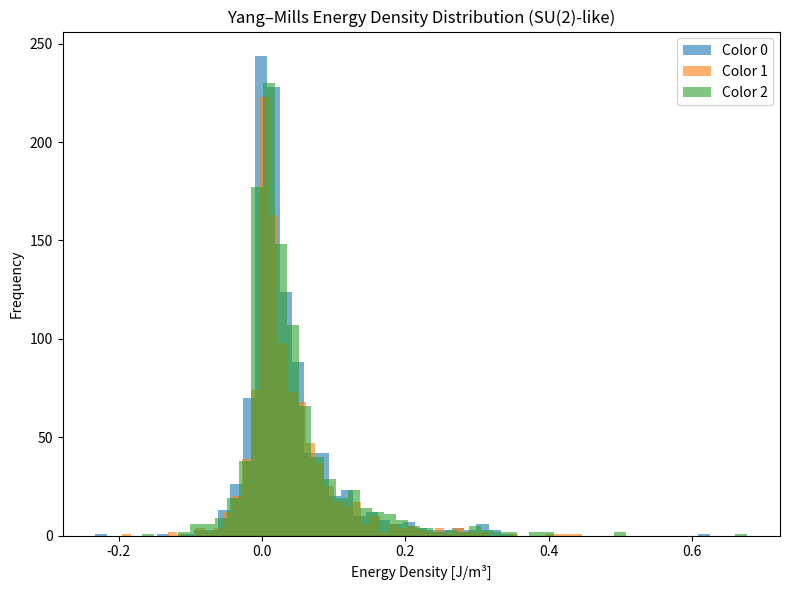

This chart was generated by the following Python code: (Note: this script raises an exception after producing the figure.)
# ========================================================
# File: c2_4_yangmills_dynamics.py
# Purpose: Simulate SU(2)-like Yang–Mills dynamics from entropy field A^a_μ
# Parameters:
#   - g = 0.65 (gauge coupling)
#   - κ = ħ / l_meta (field scale)
# Output:
#   - Energy density histogram per color index
# ========================================================

import numpy as np
import matplotlib.pyplot as plt

S_mean = 2.74309
S_sigma = 0.05894
k_B = 1.380649e-23
hbar = 1.054571817e-34
l_meta = 1.616e-35
kappa = hbar / l_meta
g = 0.65

def structure_constant(a, b, c):
    return (a - b) * (b - c) * (c - a) / 2

N = 1000
dS = np.random.normal(loc=0, scale=S_sigma, size=(3, 4, N))
A = kappa * dS

F = np.zeros((3, 4, 4, N))

for a in range(3):
    for mu in range(4):
        for nu in range(4):
            if mu == nu:
                continue
            dA = dS[a, mu] - dS[a, nu]
            nonlinear = 0
            for b in range(3):
                for c in range(3):
                    fabc = structure_constant(a, b, c)
                    nonlinear += fabc * A[b, mu] * A[c, nu]
            F[a, mu, nu] = dA + g * nonlinear

energy_density = np.zeros((3, N))
for a in range(3):
    F0i2 = sum(F[a, 0, i]**2 for i in range(1, 4))
    Fmunu2 = sum(F[a, mu, nu]**2 for mu in range(4) for nu in range(mu+1, 4))
    energy_density[a] = F0i2 - 0.25 * Fmunu2

for a in range(3):
    print(f"Mean energy density (color {a}): {np.mean(energy_density[a]):.5e} J/m³")

plt.figure(figsize=(8, 6))
for a in range(3):
    plt.hist(energy_density[a], bins=50, alpha=0.6, label=f'Color {a}')
plt.title('Yang–Mills Energy Density Distribution (SU(2)-like)')
plt.xlabel('Energy Density [J/m³]')
plt.ylabel('Frequency')
plt.legend()
plt.tight_layout()
plt.savefig('img/c2_4_yangmills_energy_density_histogram.png')
plt.close()
